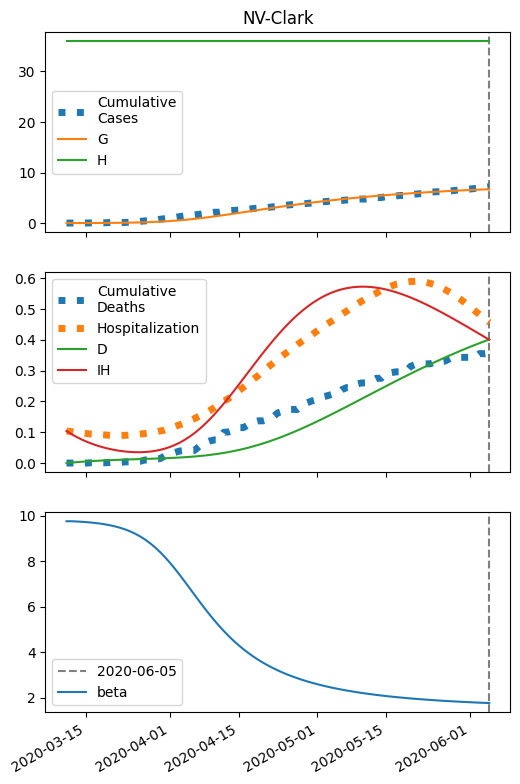

Values plotted in this chart, from the file beside it:
series, 2020-03-11, 2020-03-12, 2020-03-13, 2020-03-14, 2020-03-15, 2020-03-16, 2020-03-17, 2020-03-18, 2020-03-19, 2020-03-20, 2020-03-21, 2020-03-22, 2020-03-23, 2020-03-24, 2020-03-25, 2020-03-26, 2020-03-27, 2020-03-28, 2020-03-29, 2020-03-30, 2020-03-31, 2020-04-01, 2020-04-02
S, 71938, 71936, 71934, 71932, 71929, 71926, 71921, 71916, 71910, 71902, 71892, 71881, 71867, 71850, 71830, 71805, 71777, 71743, 71703, 71656, 71602, 71541, 71472
I, 5.0, 6.147, 7.556, 9.283, 11.4, 14, 17.17, 21.05, 25.79, 31.55, 38.55, 47.03, 57.26, 69.57, 84.29, 101.8, 122.5, 146.8, 175, 207.5, 244.6, 286.3, 332.8
IH, 104.0, 94.06, 85.14, 77.14, 69.99, 63.63, 57.98, 53.02, 48.69, 44.98, 41.85, 39.32, 37.36, 36.01, 35.28, 35.22, 35.85, 37.26, 39.5, 42.65, 46.79, 52.01, 58.4
IN, 0.2, 0.3878, 0.6102, 0.8753, 1.193, 1.577, 2.041, 2.604, 3.288, 4.119, 5.131, 6.361, 7.855, 9.669, 11.86, 14.51, 17.7, 21.53, 26.09, 31.5, 37.89, 45.37, 54.07
D, 0.01, 1.525, 2.896, 4.136, 5.26, 6.28, 7.207, 8.052, 8.824, 9.534, 10.19, 10.8, 11.37, 11.92, 12.44, 12.95, 13.47, 13.99, 14.53, 15.11, 15.73, 16.41, 17.17
R, 0.0, 8.635, 16.46, 23.55, 30, 35.88, 41.25, 46.18, 50.74, 54.97, 58.95, 62.73, 66.38, 69.96, 73.53, 77.18, 80.98, 85.03, 89.42, 94.28, 99.74, 105.9, 113
G, 5.0, 6.547, 8.447, 10.78, 13.64, 17.15, 21.44, 26.7, 33.11, 40.94, 50.46, 62.03, 76.02, 92.91, 113.2, 137.4, 166.3, 200.4, 240.3, 286.9, 340.5, 401.8, 471.2
H, 35969, 35969, 35969, 35969, 35969, 35969, 35969, 35969, 35969, 35969, 35969, 35969, 35969, 35969, 35969, 35969, 35969, 35969, 35969, 35969, 35969, 35969, 35969
beta, 9.75, 9.75, 9.74, 9.727, 9.712, 9.693, 9.67, 9.642, 9.608, 9.567, 9.517, 9.457, 9.386, 9.3, 9.199, 9.081, 8.943, 8.785, 8.605, 8.403, 8.18, 7.936, 7.675
